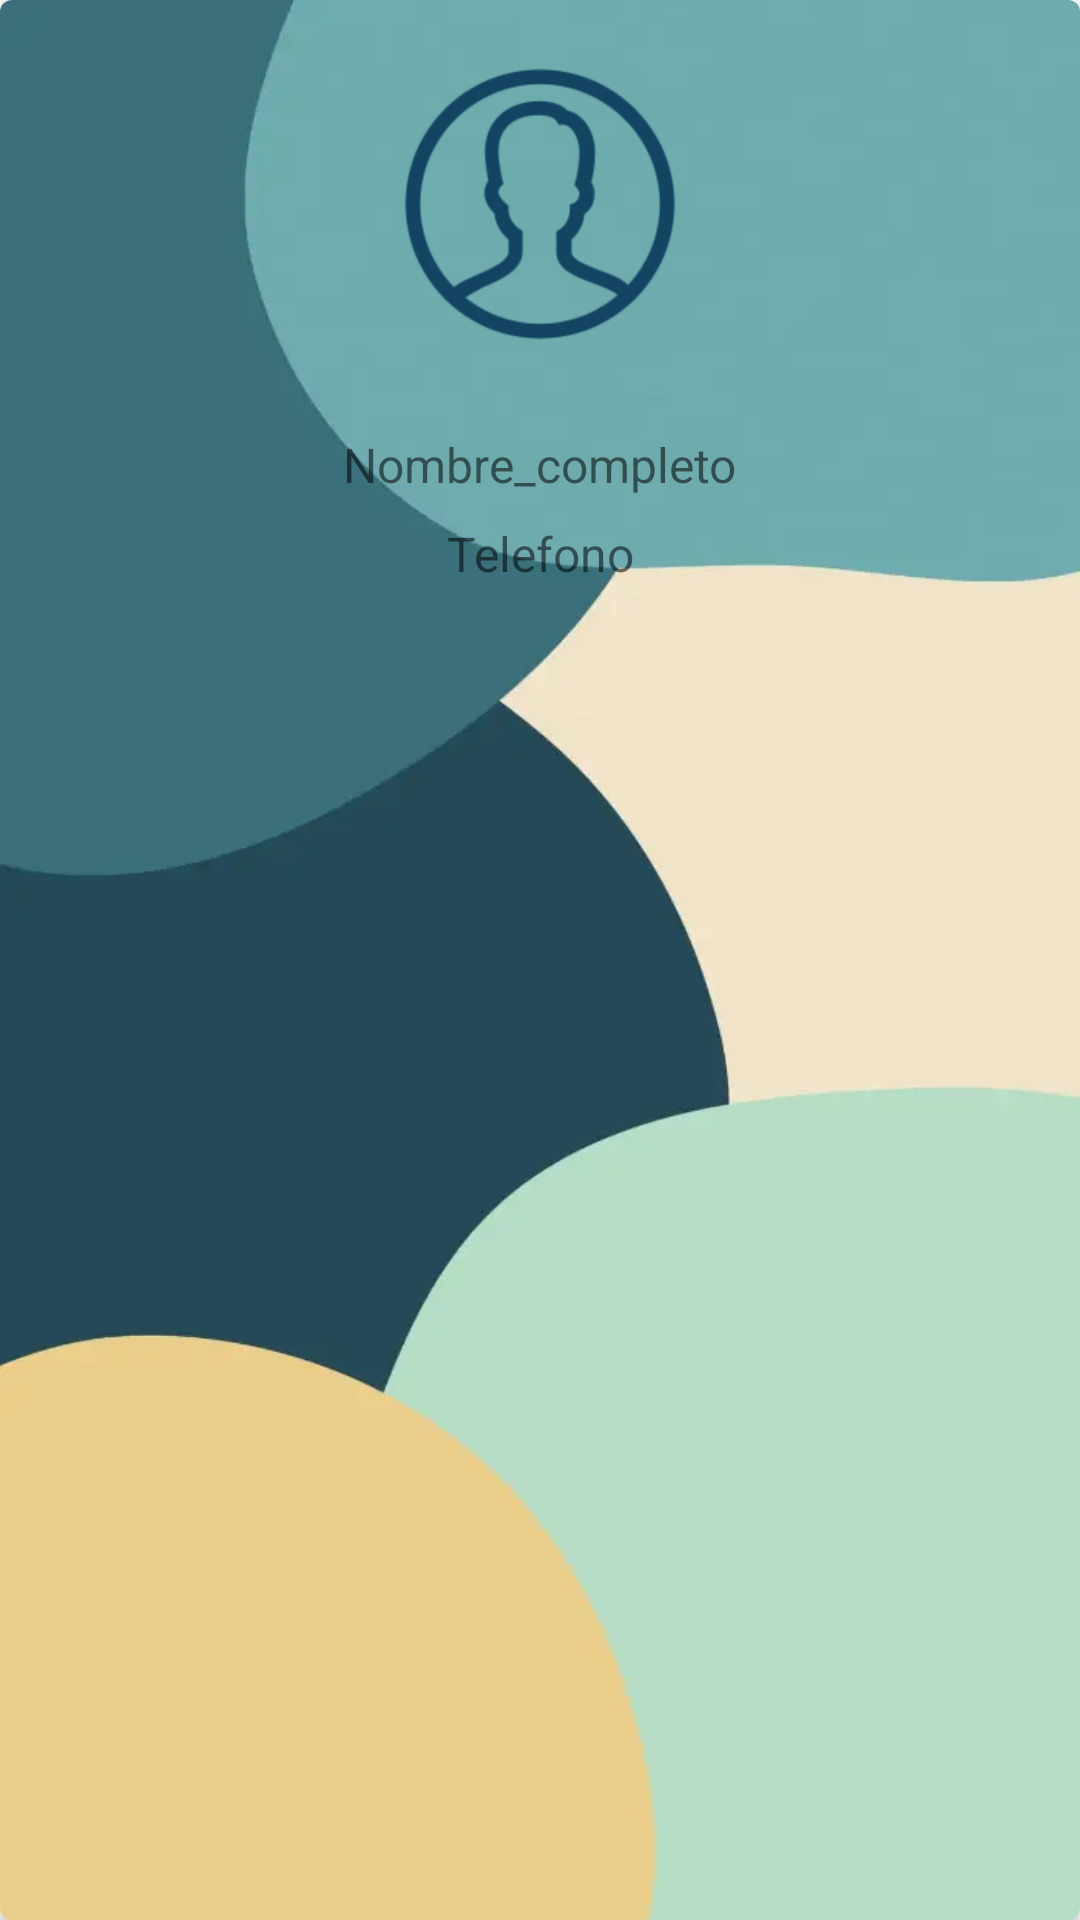

Produce the Android XML layout that renders to this screen, including the resource entries it uses.
<!-- AndroidManifest.xml: application theme Theme.AppToderos -->
<!-- res/layout/cardview_iniciorv.xml -->
<?xml version="1.0" encoding="utf-8"?>
<androidx.cardview.widget.CardView xmlns:android="http://schemas.android.com/apk/res/android"
    xmlns:app="http://schemas.android.com/apk/res-auto"
    xmlns:tools="http://schemas.android.com/tools"
    android:id="@+id/cv_iniciorv"
    android:layout_width="match_parent"
    android:layout_height="wrap_content"
    android:layout_marginTop="@dimen/minimo"
    app:cardCornerRadius="4dp">

    <androidx.constraintlayout.widget.ConstraintLayout
        android:layout_width="match_parent"
        android:layout_height="match_parent"
        android:background="@drawable/fondo"
        android:padding="@dimen/minimo">

        <ImageView
            android:id="@+id/iv_foto"
            android:layout_width="wrap_content"
            android:layout_height="120dp"
            android:adjustViewBounds="true"
            android:scaleType="centerCrop"
            android:src="@drawable/logo"
            app:layout_constraintBottom_toBottomOf="parent"
            app:layout_constraintEnd_toEndOf="parent"
            app:layout_constraintStart_toStartOf="parent"
            app:layout_constraintTop_toTopOf="parent"
            app:layout_constraintVertical_bias="0.0" />


        <TextView
            android:id="@+id/tv_nombre"
            android:layout_width="wrap_content"
            android:layout_height="wrap_content"
            android:layout_marginTop="@dimen/medio"
            android:text="@string/nombre_completo"
            android:textSize="16sp"
            app:layout_constraintBottom_toBottomOf="parent"
            app:layout_constraintEnd_toEndOf="parent"
            app:layout_constraintStart_toStartOf="parent"
            app:layout_constraintTop_toBottomOf="@id/iv_foto"
            app:layout_constraintVertical_bias="0.0" />

        <TextView
            android:id="@+id/tv_telefono"
            android:layout_width="wrap_content"
            android:layout_height="wrap_content"
            android:layout_marginTop="@dimen/minimo"
            android:text="@string/telefono"
            android:textSize="16sp"
            app:layout_constraintBottom_toBottomOf="parent"
            app:layout_constraintEnd_toEndOf="parent"
            app:layout_constraintStart_toStartOf="parent"
            app:layout_constraintTop_toBottomOf="@id/tv_nombre"
            app:layout_constraintVertical_bias="0.0" />


    </androidx.constraintlayout.widget.ConstraintLayout>

</androidx.cardview.widget.CardView>
<!-- resources referenced by this layout -->
<resources>
  <dimen name="medio">16dp</dimen>
  <dimen name="minimo">8dp</dimen>
  <!-- drawable fondo: png bitmap (drawable, 113061 bytes) -->
  <string name="nombre_completo">Nombre_completo</string>
  <string name="telefono">Telefono</string>
  <style name="Theme.AppToderos" parent="Theme.MaterialComponents.DayNight.DarkActionBar">
          
          <item name="colorPrimary">@color/purple_500</item>
          <item name="colorPrimaryVariant">@color/purple_700</item>
          <item name="colorOnPrimary">@color/white</item>
          
          <item name="colorSecondary">@color/teal_200</item>
          <item name="colorSecondaryVariant">@color/teal_700</item>
          <item name="colorOnSecondary">@color/black</item>
          
          <item name="android:statusBarColor" tools:targetApi="l">?attr/colorPrimaryVariant</item>
          
      </style>
  <!-- not gathered from this repository: default colours our renderer supplied (Android Studio template values) -->
  <color name="purple_500">#FF6200EE</color>
  <color name="purple_700">#FF3700B3</color>
  <color name="teal_200">#FF03DAC5</color>
  <color name="teal_700">#FF018786</color>
  <color name="black">#FF000000</color>
  <color name="white">#FFFFFFFF</color>
</resources>
